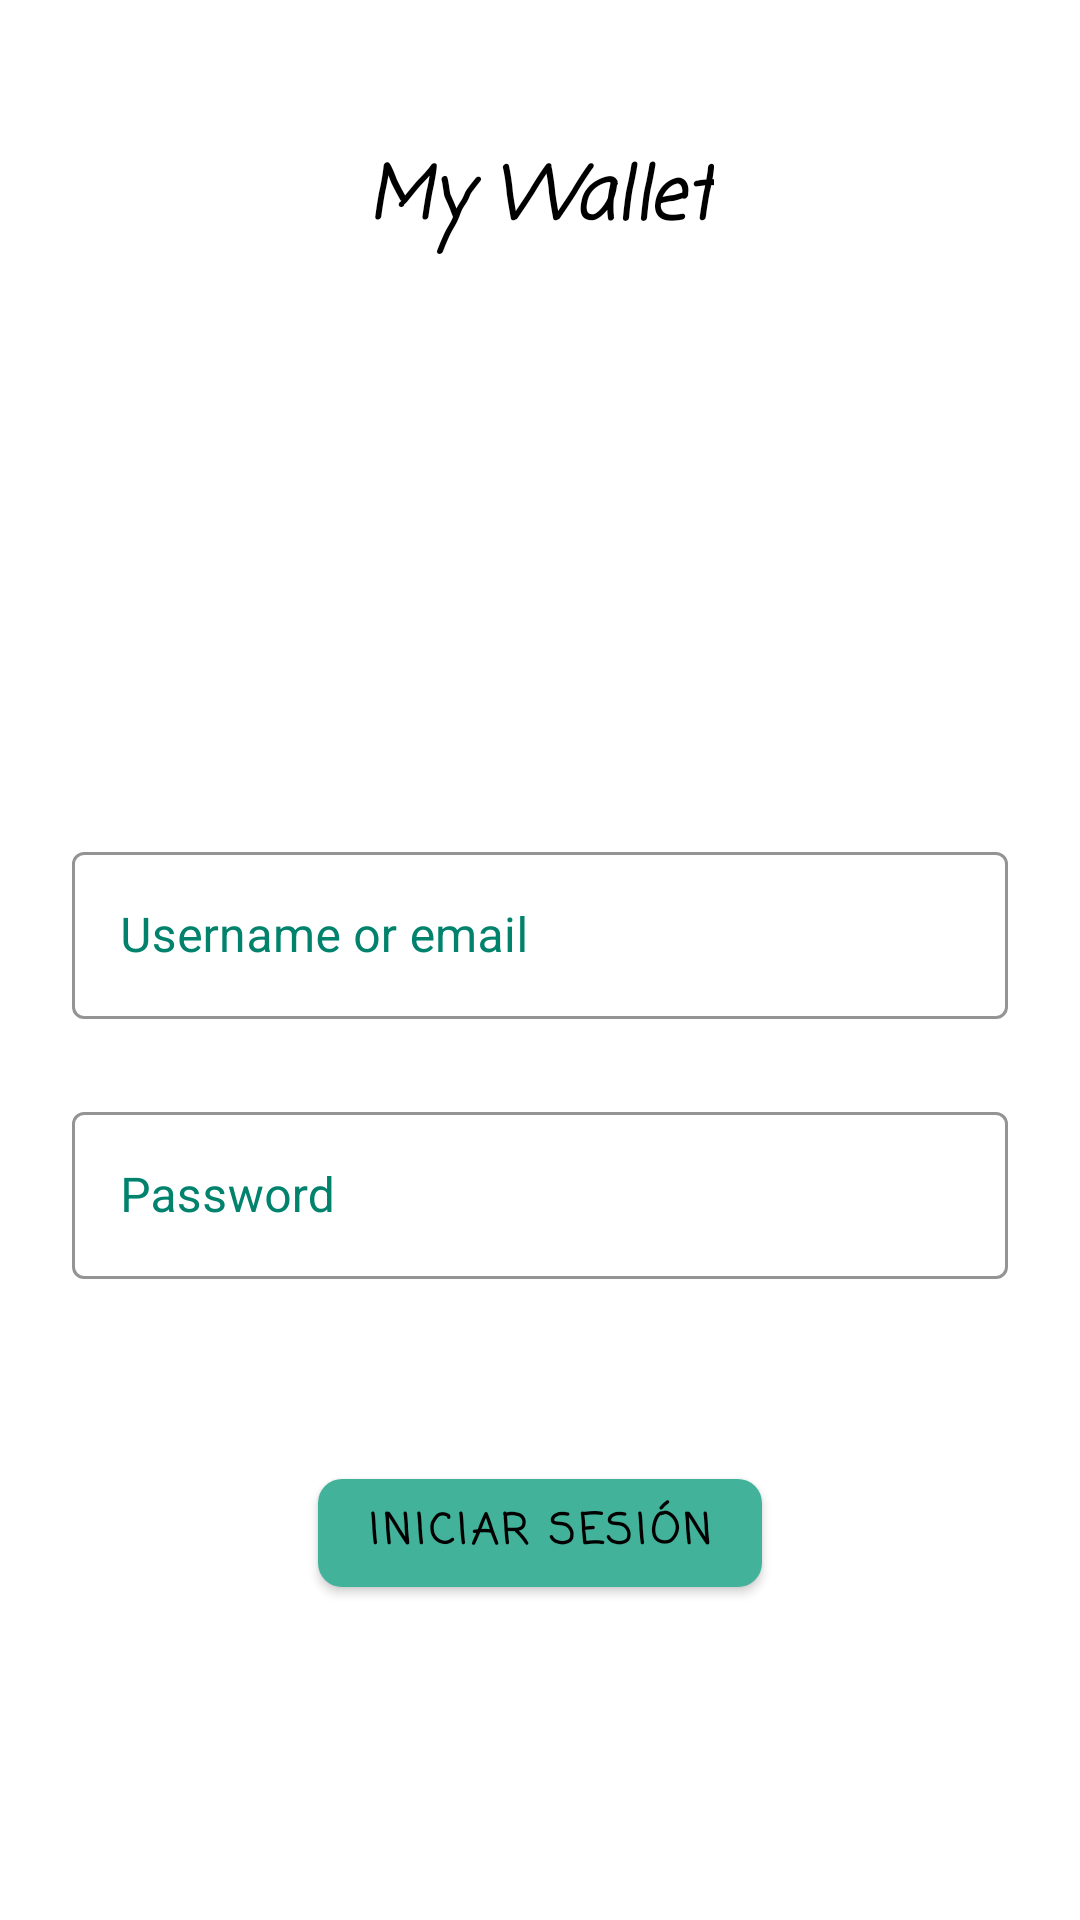

This screen was rendered from an Android layout file. Write that file and the resources it references.
<!-- AndroidManifest.xml: application theme Theme.MyWallet -->
<!-- res/layout/fragment_sign_in.xml -->
<?xml version="1.0" encoding="utf-8"?>
<androidx.constraintlayout.widget.ConstraintLayout xmlns:android="http://schemas.android.com/apk/res/android"
    xmlns:app="http://schemas.android.com/apk/res-auto"
    xmlns:tools="http://schemas.android.com/tools"
    android:layout_width="match_parent"
    android:layout_height="match_parent"
    tools:context=".login.MainActivity">

    <TextView
        android:id="@+id/textView_signIn_appName"
        style="@style/principal_Text"
        android:layout_width="wrap_content"
        android:layout_height="wrap_content"
        android:layout_marginTop="48dp"
        android:text="@string/app_name"
        android:textAlignment="center"
        app:layout_constraintLeft_toLeftOf="parent"
        app:layout_constraintRight_toRightOf="parent"
        app:layout_constraintTop_toTopOf="parent" />

    <ImageView
        android:id="@+id/imageView_signIn_appIcon"
        android:layout_width="120dp"
        android:layout_height="120dp"
        android:layout_marginTop="24dp"
        android:contentDescription="@string/description"
        android:rotation="-16"
        android:src="@drawable/walleticon"
        app:layout_constraintEnd_toEndOf="parent"
        app:layout_constraintStart_toStartOf="parent"
        app:layout_constraintTop_toBottomOf="@+id/textView_signIn_appName" />

    <com.google.android.material.textfield.TextInputLayout
        android:id="@+id/layout_signIn_userName"
        style="@style/Wallet.TextInputLayout.Login"
        android:layout_width="0dp"
        android:layout_height="wrap_content"
        android:layout_marginHorizontal="48dp"
        android:layout_marginTop="48dp"
        android:hint="@string/hint_user_or_email"
        app:layout_constraintEnd_toEndOf="parent"
        app:layout_constraintStart_toStartOf="parent"
        app:layout_constraintTop_toBottomOf="@+id/imageView_signIn_appIcon"
        app:layout_constraintVertical_chainStyle="packed">

        <com.google.android.material.textfield.TextInputEditText
            android:id="@+id/editText_signIn_userName"
            android:layout_width="match_parent"
            android:layout_height="wrap_content"
            android:inputType="text"
            android:maxLines="1"
            app:layout_constraintStart_toStartOf="@+id/layout_signIn_userName" />
    </com.google.android.material.textfield.TextInputLayout>

    <com.google.android.material.textfield.TextInputLayout
        android:id="@+id/layout_signIn_password"
        style="@style/Wallet.TextInputLayout.Login"
        android:layout_width="0dp"
        android:layout_height="wrap_content"
        android:hint="@string/hint_password"
        android:layout_marginHorizontal="48dp"
        android:layout_marginTop="16dp"
        app:errorEnabled="true"
        app:layout_constraintEnd_toEndOf="parent"
        app:layout_constraintStart_toStartOf="parent"
        app:layout_constraintTop_toBottomOf="@+id/layout_signIn_userName">

        <com.google.android.material.textfield.TextInputEditText
            android:id="@+id/editText_signIn_password"
            android:layout_width="match_parent"
            android:layout_height="wrap_content"
            android:inputType="textPassword" />

    </com.google.android.material.textfield.TextInputLayout>

    <com.google.android.material.button.MaterialButton
        android:id="@+id/button_signIn_accept"
        style="@style/Wallet.Button"
        android:layout_width="wrap_content"
        android:layout_height="wrap_content"
        android:layout_marginBottom="72dp"
        android:text="@string/login"
        app:layout_constraintBottom_toBottomOf="parent"
        app:layout_constraintEnd_toEndOf="parent"
        app:layout_constraintStart_toStartOf="parent"
        app:layout_constraintTop_toBottomOf="@+id/layout_signIn_password"
        app:layout_constraintVertical_bias="0.496" />


</androidx.constraintlayout.widget.ConstraintLayout>
<!-- resources referenced by this layout -->
<resources>
  <string name="app_name">My Wallet</string>
  <string name="description">App Image</string>
  <string name="hint_password">Password</string>
  <string name="hint_user_or_email">Username or email</string>
  <string name="login">Iniciar Sesión</string>
  <style name="Wallet.Button" parent="Widget.MaterialComponents.Button">
          <item name="android:textColor">@color/primaryTextColor</item>
          <item name="backgroundTint">@color/primaryColor</item>
          <item name="cornerRadius">8dp</item>
          <item name="android:textAlignment">center</item>
          <item name="fontFamily">casual</item>
          <item name="android:textStyle">bold</item>
      </style>
  <style name="Wallet.TextInputLayout.Login" parent="Wallet.TextInputLayout">
          <item name="android:layout_width">0dp</item>
          <item name="android:layout_height">wrap_content</item>
          <item name="android:layout_marginStart">24dp</item>
          <item name="android:layout_marginEnd">24dp</item>
          <item name="android:layout_marginTop">8dp</item>
          <item name="android:layout_marginBottom">8dp</item>
      </style>
  <style name="principal_Text">
          <item name="android:fontFamily">casual </item>
          <item name="android:textStyle">bold|italic</item>
          <item name="android:textColor">@color/primaryTextColor</item>
          <item name="android:textSize">24sp</item>
          </style>
  <style name="Theme.MyWallet" parent="Theme.MaterialComponents.DayNight.NoActionBar">
          
          <item name="colorPrimary">@color/primaryColor</item>
          <item name="colorPrimaryDark">@color/primaryDarkColor</item>
          <item name="colorAccent">@color/secondaryColor</item>
          
          <item name="colorSecondary">@color/teal_200</item>
          <item name="colorSecondaryVariant">@color/teal_700</item>
          <item name="colorOnSecondary">@color/black</item>
          
          <item name="android:statusBarColor" tools:targetApi="l">?attr/colorPrimaryVariant</item>
          
      </style>
  <color name="primaryTextColor">#000000</color>
  <color name="primaryColor">#43b29b</color>
  <style name="Wallet.TextInputLayout" parent="Widget.MaterialComponents.TextInputLayout.OutlinedBox">
          <item name="hintTextAppearance">@style/Wallet.HintText</item>
          <item name="hintTextColor">?attr/colorAccent</item>
          <item name="android:textColorHint">?attr/colorPrimaryDark</item>
          <item name="android:paddingBottom">8dp</item>
          <item name="boxStrokeColor">?attr/colorAccent</item>
      </style>
  <color name="primaryDarkColor">#00826d</color>
  <color name="secondaryColor">#334d5c</color>
  <color name="teal_200">#FF03DAC5</color>
  <color name="teal_700">#FF018786</color>
  <color name="black">#FF000000</color>
  <style name="Wallet.HintText" parent="TextAppearance.MaterialComponents.Subtitle2">
          <item name="fontFamily">casual</item>
          <item name="android:fontFamily">casual</item>
          <item name="android:textColor">?android:attr/textColorPrimary</item>
      </style>
</resources>
